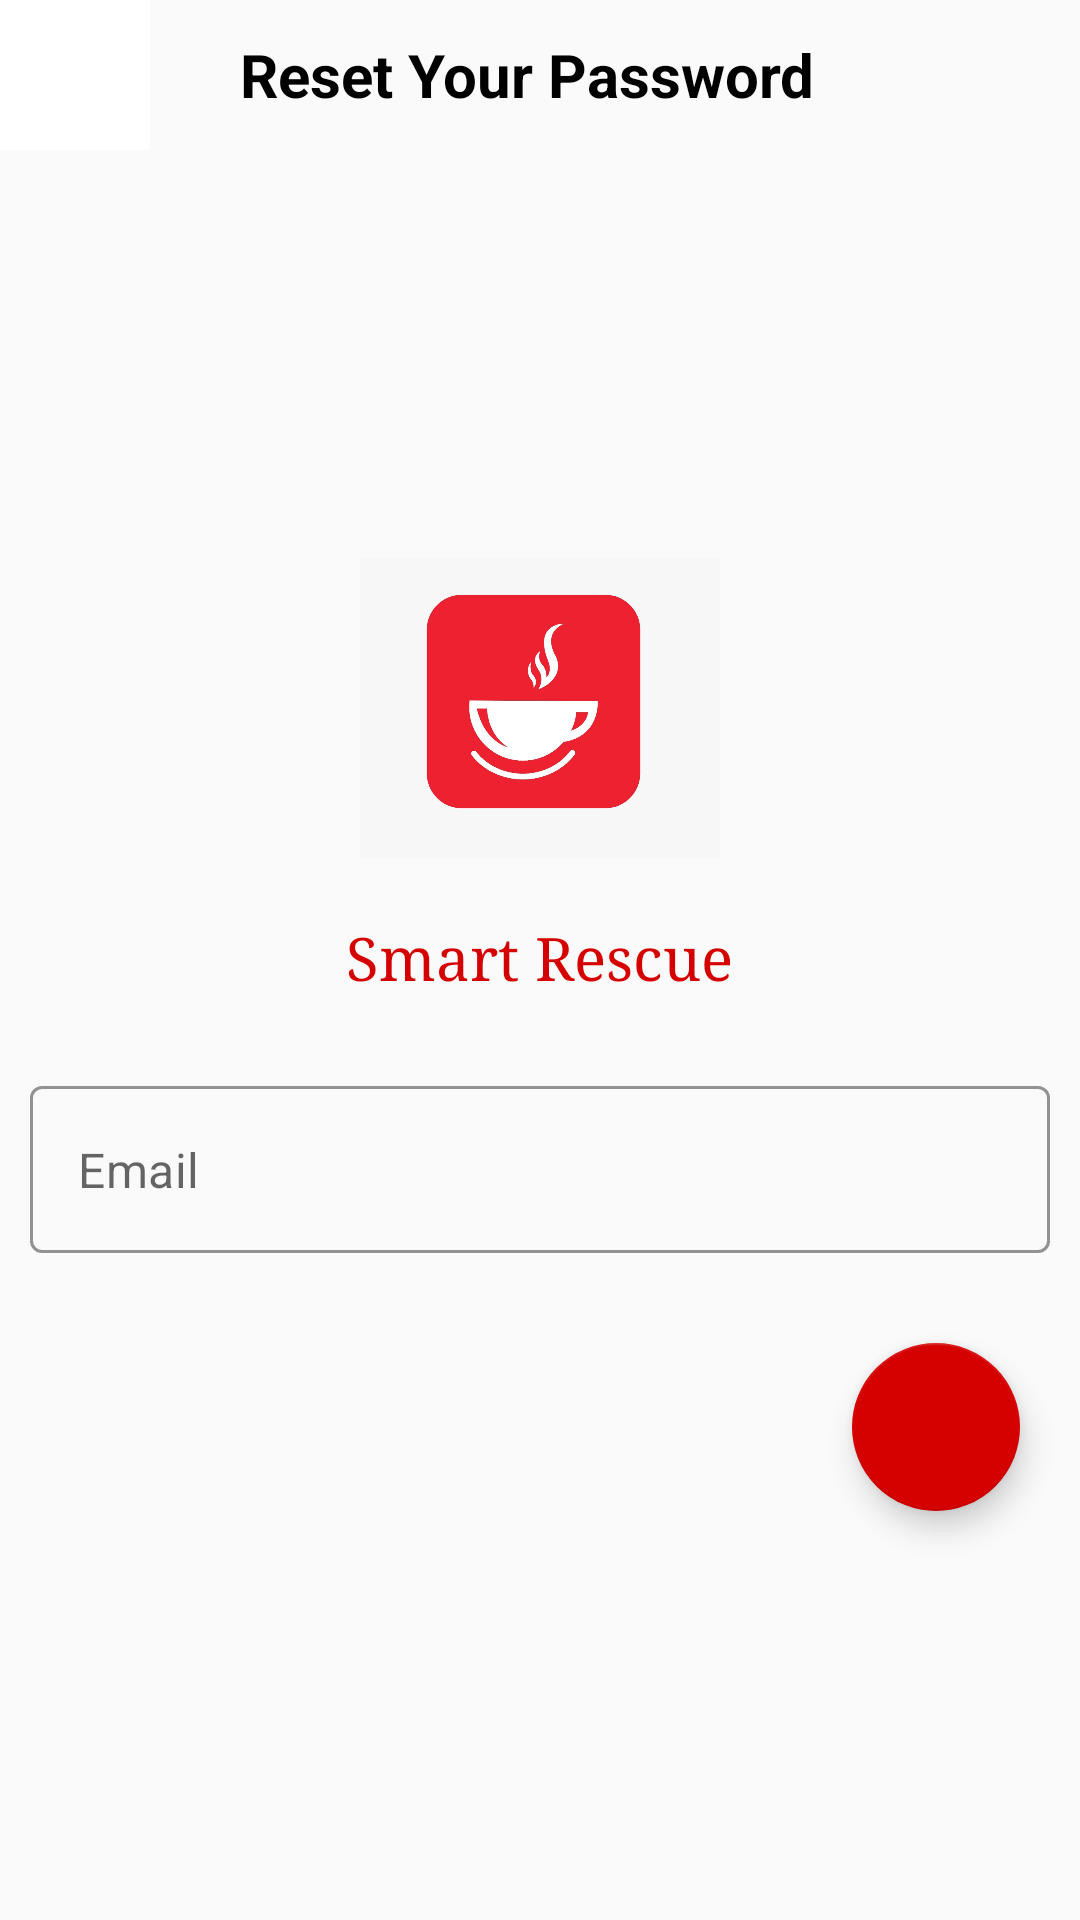

This screen was rendered from an Android layout file. Write that file and the resources it references.
<!-- AndroidManifest.xml: application theme Theme.CafeForYou -->
<!-- res/layout/activity_forget_password.xml -->
<?xml version="1.0" encoding="utf-8"?>
<RelativeLayout xmlns:android="http://schemas.android.com/apk/res/android"
    xmlns:app="http://schemas.android.com/apk/res-auto"
    xmlns:tools="http://schemas.android.com/tools"
    android:layout_width="match_parent"
    android:layout_height="match_parent"
    android:orientation="vertical"
    >

    <LinearLayout
        android:id="@+id/Header"
        android:layout_width="match_parent"
        android:layout_height="wrap_content"
        android:layout_alignParentTop="true"
        android:orientation="horizontal">

        <LinearLayout
            android:layout_width="0dp"
            android:layout_height="match_parent"
            android:layout_gravity="center"
            android:layout_weight="1"
            android:gravity="start"
            android:orientation="vertical">

            <ImageButton
                android:id="@+id/MoveOnBack"
                android:layout_width="50dp"
                android:layout_height="50dp"
                android:background="@color/white"
                android:src="@drawable/ic_baseline_arrow_back_24"
                app:tint="@color/black" />

        </LinearLayout>

        <LinearLayout
            android:layout_width="0dp"
            android:layout_height="match_parent"
            android:layout_gravity="center"
            android:layout_margin="5dp"
            android:layout_weight="4"
            android:gravity="center|start"
            android:orientation="vertical">

            <TextView
                android:layout_width="wrap_content"
                android:layout_height="wrap_content"
                android:layout_gravity="start"
                android:layout_margin="5dp"
                android:gravity="start"
                android:text="Reset Your Password"
                android:textColor="@color/black"
                android:textSize="20sp"
                android:textStyle="bold" />

        </LinearLayout>
    </LinearLayout>

    <LinearLayout
        android:layout_width="match_parent"
        android:layout_height="match_parent"
        android:layout_below="@+id/Header"
        android:gravity="center"
        android:orientation="vertical">

        <ImageView
            android:layout_width="120dp"
            android:layout_height="120dp"
            android:layout_gravity="center"
            android:layout_margin="10dp"
            android:src="@drawable/appicon" />

        <TextView
            android:layout_width="wrap_content"
            android:layout_height="wrap_content"
            android:layout_gravity="center"
            android:layout_marginBottom="20dp"
            android:fontFamily="serif"
            android:text="Smart Rescue"
            android:textColor="@color/themecolor"
            android:textSize="20sp" />


        <com.google.android.material.textfield.TextInputLayout
            style="@style/Widget.MaterialComponents.TextInputLayout.OutlinedBox"
            android:layout_width="match_parent"
            android:layout_height="wrap_content"
            android:layout_margin="10dp"
            app:boxStrokeColor="@color/themecolor"
            app:endIconMode="clear_text"
            app:hintEnabled="false">

            <EditText
                android:id="@+id/Email"
                android:layout_width="match_parent"
                android:layout_height="wrap_content"
                android:hint="Email"
                android:inputType="textEmailAddress" />

        </com.google.android.material.textfield.TextInputLayout>


        <com.google.android.material.floatingactionbutton.FloatingActionButton
            android:id="@+id/ForgetNow"
            android:layout_width="wrap_content"
            android:layout_height="wrap_content"
            android:layout_gravity="end"
            android:layout_margin="20dp"
            android:src="@drawable/ic_baseline_send_24"
            app:backgroundTint="@color/themecolor" />


    </LinearLayout>


</RelativeLayout>
<!-- resources referenced by this layout -->
<resources>
  <color name="black">#FF000000</color>
  <color name="themecolor">#D50000</color>
  <color name="white">#FFFFFFFF</color>
  <!-- drawable appicon: jpg bitmap (drawable, 45296 bytes) -->
  <style name="Theme.CafeForYou" parent="Theme.MaterialComponents.DayNight.NoActionBar.Bridge">
          
          <item name="colorPrimary">@color/themecolor</item>
          <item name="colorPrimaryVariant">@color/themecolor</item>
          <item name="colorOnPrimary">@color/white</item>
          
          <item name="colorSecondary">@color/teal_200</item>
          <item name="colorSecondaryVariant">@color/teal_700</item>
          <item name="colorOnSecondary">@color/black</item>
          
          <item name="android:statusBarColor" tools:targetApi="l">?attr/colorPrimaryVariant</item>
          
      </style>
  <color name="teal_200">#FF03DAC5</color>
  <color name="teal_700">#FF018786</color>
</resources>
